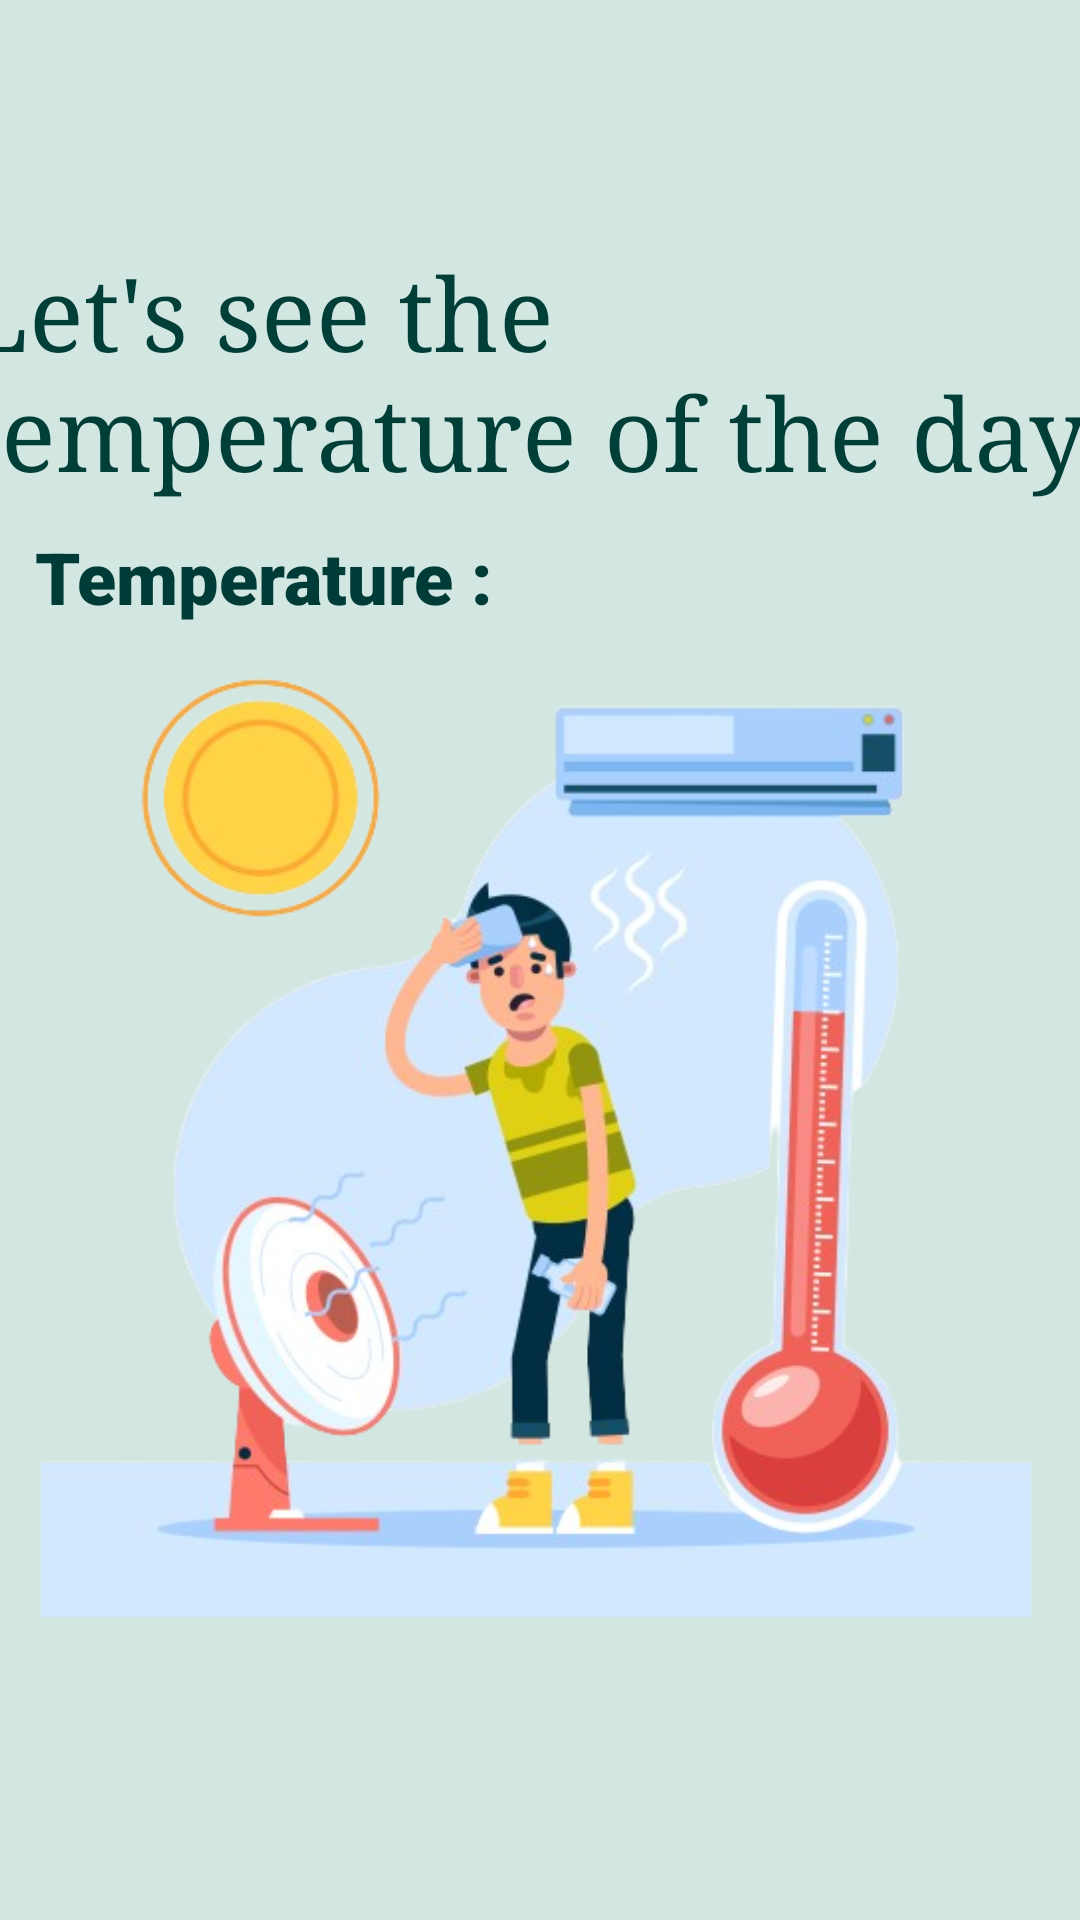

The Android layout XML behind this screen, and the referenced resources:
<!-- AndroidManifest.xml: application theme Theme.MySoloTravelerSLMobileApplication -->
<!-- res/layout/activity_temperature.xml -->
<?xml version="1.0" encoding="utf-8"?>
<androidx.constraintlayout.widget.ConstraintLayout xmlns:android="http://schemas.android.com/apk/res/android"
    xmlns:app="http://schemas.android.com/apk/res-auto"
    xmlns:tools="http://schemas.android.com/tools"
    android:layout_width="match_parent"
    android:layout_height="match_parent"
    tools:context=".TemperatureActivity"
    android:background="#D3E7E2">
    <TextView
        android:id="@+id/temperatureTextView"
        android:layout_width="336dp"
        android:layout_height="216dp"
        android:fontFamily="sans-serif-black"
        android:text="Temperature : "
        android:textColor="#003C37"
        android:textSize="24sp"
        app:layout_constraintBottom_toBottomOf="parent"
        app:layout_constraintEnd_toEndOf="parent"
        app:layout_constraintHorizontal_bias="0.493"
        app:layout_constraintStart_toStartOf="parent"
        app:layout_constraintTop_toTopOf="parent"
        app:layout_constraintVertical_bias="0.415" />
    <ImageView
        android:id="@+id/imageView23"
        android:layout_width="330dp"
        android:layout_height="368dp"
        app:layout_constraintBottom_toBottomOf="parent"
        app:layout_constraintEnd_toEndOf="parent"
        app:layout_constraintHorizontal_bias="0.456"
        app:layout_constraintStart_toStartOf="parent"
        app:layout_constraintTop_toTopOf="parent"
        app:layout_constraintVertical_bias="0.699"
        app:srcCompat="@drawable/temp_image" />
    <TextView
        android:id="@+id/textView34"
        android:layout_width="382dp"
        android:layout_height="99dp"
        android:fontFamily="serif"
        android:text="Let's see the temperature of the day"
        android:textColor="#003E38"
        android:textSize="34sp"
        app:layout_constraintBottom_toBottomOf="parent"
        app:layout_constraintEnd_toEndOf="parent"
        app:layout_constraintHorizontal_bias="0.551"
        app:layout_constraintStart_toStartOf="parent"
        app:layout_constraintTop_toTopOf="parent"
        app:layout_constraintVertical_bias="0.151" />
</androidx.constraintlayout.widget.ConstraintLayout>
<!-- resources referenced by this layout -->
<resources>
  <!-- drawable temp_image: png bitmap (drawable, 200566 bytes) -->
  <style name="Theme.MySoloTravelerSLMobileApplication" parent="Base.Theme.MySoloTravelerSLMobileApplication" />
  <style name="Base.Theme.MySoloTravelerSLMobileApplication" parent="Theme.Material3.DayNight.NoActionBar">
          
          
      </style>
</resources>
